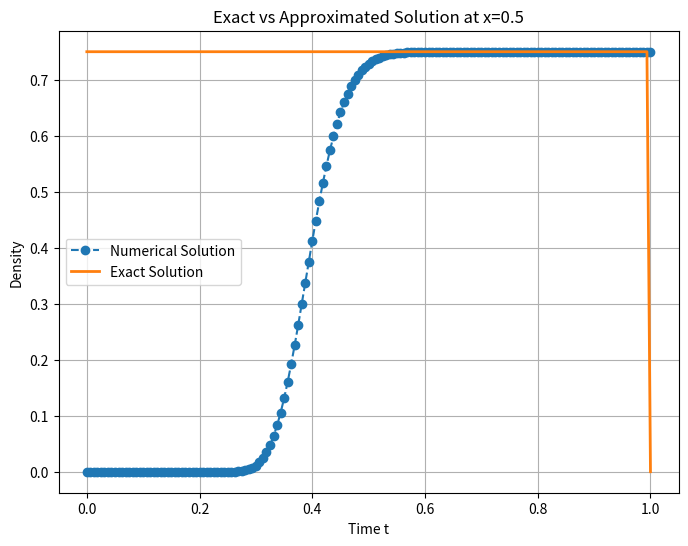
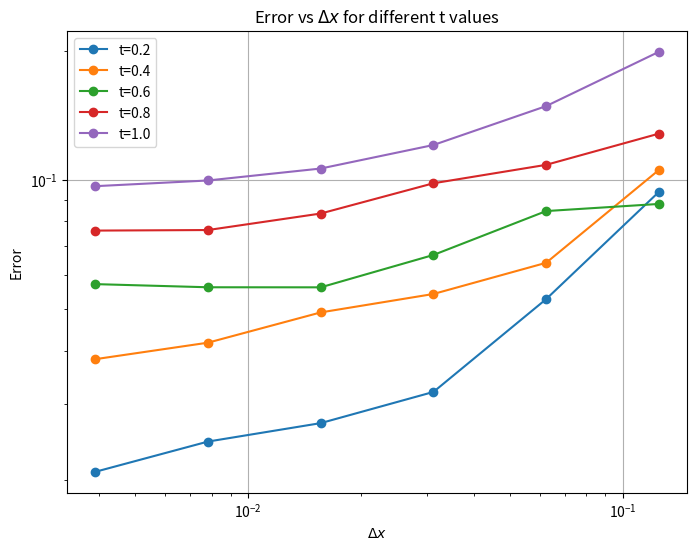
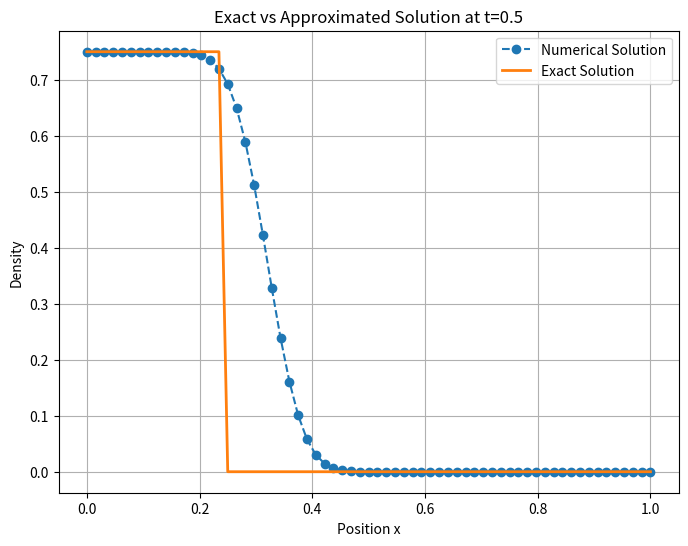
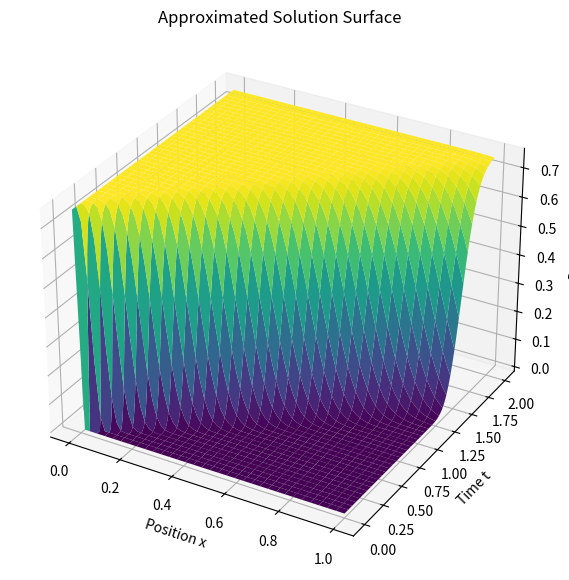

The script that saved these images, in order:
import numpy as np
import matplotlib.pyplot as plt

# Given parameters
rho_l = 0.75
v = 0.5  # Given in the problem
T = 2  # Final time
i_values = [3, 4, 5, 6, 7, 8]
errors = {}
t_values = [0.2, 0.4, 0.6, 0.8, 1.0]

# Question 2: Compute and plot the exact and numerical solution at x = 0.5
dx = (1/2)**6  # Given dx for part 2
dt = 0.8 * dx  # Given dt condition
M = int(1/dx)  # Number of spatial points
N = int(T/dt)  # Number of time steps

P = np.zeros((N+1, M+1))  # Initialize P array
P[:, 0] = rho_l  # Boundary condition

for n in range(N):
    for j in range(1, M+1):
        P[n+1, j] = (1-v) * P[n, j] + v * P[n, j-1]

# Extract solution at x = 0.5
x_index = int(0.5 / dx)
t_exact = np.linspace(0, 1, N+1)
rho_exact = np.array([rho_l if v*t < 0.5 else 0 for t in t_exact])

plt.figure(figsize=(8,6))
plt.plot(t_exact, P[:, x_index], label='Numerical Solution', linestyle='--', marker='o')
plt.plot(t_exact, rho_exact, label='Exact Solution', linestyle='-', linewidth=2)
plt.xlabel('Time t')
plt.ylabel('Density')
plt.legend()
plt.title('Exact vs Approximated Solution at x=0.5')
plt.grid()
plt.show()

# Question 1: Compute and print error for different dx
for i in i_values:
    dx = (1/2)**i
    dt = 0.8 * dx  # Given dt condition
    M = int(1/dx)  # Number of spatial points
    N = int(T/dt)  # Number of time steps
    
    P = np.zeros((N+1, M+1))  # Initialize P array
    P[:, 0] = rho_l  # Boundary condition
    
    for n in range(N):
        for j in range(1, M+1):
            P[n+1, j] = (1-v) * P[n, j] + v * P[n, j-1]
    
    error_vals = []
    for t in t_values:
        n_t = int(t/dt)
        rho_exact = np.array([rho_l if x < v*t else 0 for x in np.linspace(0, 1, M+1)])
        error = dx * np.sum(np.abs(rho_exact - P[n_t, :]))
        error_vals.append(error)
    
    errors[dx] = error_vals

# Print error table
print("\nError Table:")
print(f"{'Δx':<10}{'t=0.2':<10}{'t=0.4':<10}{'t=0.6':<10}{'t=0.8':<10}{'t=1.0':<10}")
for dx, err in errors.items():
    print(f"{dx:<10.6f}{err[0]:<10.6f}{err[1]:<10.6f}{err[2]:<10.6f}{err[3]:<10.6f}{err[4]:<10.6f}")

# Plot errors for t = 0.4 and t = 1 against different dx values
plt.figure(figsize=(8,6))
for idx, t in enumerate(t_values):
    plt.plot(errors.keys(), [err[idx] for err in errors.values()], marker='o', label=f't={t}')
plt.xscale('log')
plt.yscale('log')
plt.xlabel('$\Delta x$')
plt.ylabel('Error')
plt.legend()
plt.title('Error vs $\Delta x$ for different t values')
plt.grid()
plt.show()

# Question 3: Compute and plot the exact and numerical solution at t = 0.5
dx = (1/2)**6  # Given dx for part 3
dt = 0.8 * dx  # Given dt condition
M = int(1/dx)  # Number of spatial points
N = int(T/dt)  # Number of time steps

P = np.zeros((N+1, M+1))  # Initialize P array
P[:, 0] = rho_l  # Boundary condition

for n in range(N):
    for j in range(1, M+1):
        P[n+1, j] = (1-v) * P[n, j] + v * P[n, j-1]

# Extract solution at t = 0.5
t_index = int(0.5 / dt)
x_exact = np.linspace(0, 1, M+1)
rho_exact = np.array([rho_l if x < v*0.5 else 0 for x in x_exact])

plt.figure(figsize=(8,6))
plt.plot(x_exact, P[t_index, :], label='Numerical Solution', linestyle='--', marker='o')
plt.plot(x_exact, rho_exact, label='Exact Solution', linestyle='-', linewidth=2)
plt.xlabel('Position x')
plt.ylabel('Density')
plt.legend()
plt.title('Exact vs Approximated Solution at t=0.5')
plt.grid()
plt.show()

# Question 4: Plot the exact solution and approximated solution surfaces
dx = (1/2)**6  # Given dx for part 4
dt = 0.8 * dx  # Given dt condition
M = int(1/dx)  # Number of spatial points
N = int(T/dt)  # Number of time steps

P = np.zeros((N+1, M+1))  # Initialize P array
P[:, 0] = rho_l  # Boundary condition

for n in range(N):
    for j in range(1, M+1):
        P[n+1, j] = (1-v) * P[n, j] + v * P[n, j-1]

X, T_vals = np.meshgrid(np.linspace(0, 1, M+1), np.linspace(0, T, N+1))

fig = plt.figure(figsize=(10,7))
ax = fig.add_subplot(111, projection='3d')
ax.plot_surface(X, T_vals, P, cmap='viridis')
ax.set_xlabel('Position x')
ax.set_ylabel('Time t')
ax.set_zlabel('Density')
ax.set_title('Approximated Solution Surface')
plt.show()
